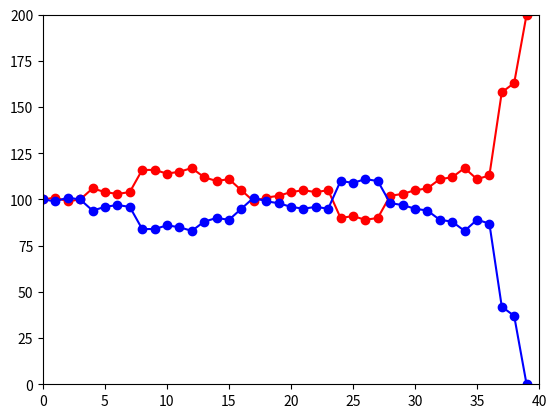

Here is the Python script that generated this plot:
import matplotlib.pyplot as plt

player = [100, 101, 99, 100, 106, 104, 103, 104, 116, 116, 114, 115, 117, 112, 110, 111, 105, 99, 101, 102, 104, 105, 104, 105, 90, 91, 89, 90, 102, 103, 105, 106, 111, 112, 117, 111, 113, 158, 163, 200]
opp = [200 - i for i in player]
x = range(len(player))

plt.plot(x, player, 'r-o', x, opp, 'b-o') #, x, FA, 'g-o')
plt.axis([0, len(player), 0, 200])
plt.show()

